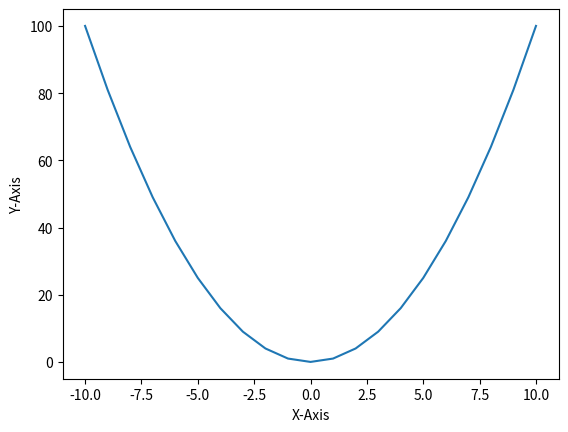

This chart was generated by the following Python code:
from matplotlib import pyplot as plt
import numpy as np
x=np.arange(-10,11)
y=x*x
plt.plot(x,y,label="Parabola")
plt.xlabel("X-Axis")
plt.ylabel("Y-Axis")
plt.show()
